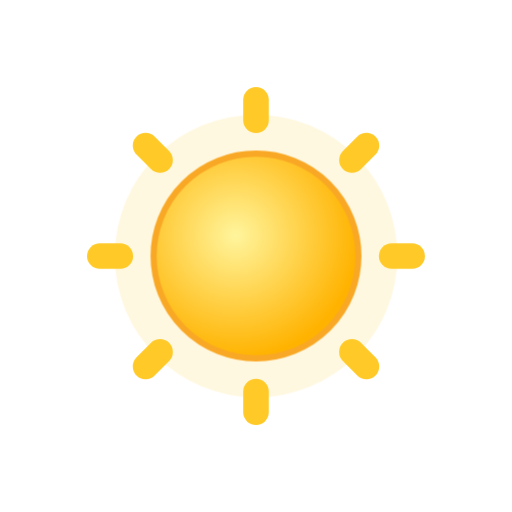
t = 0.00 s
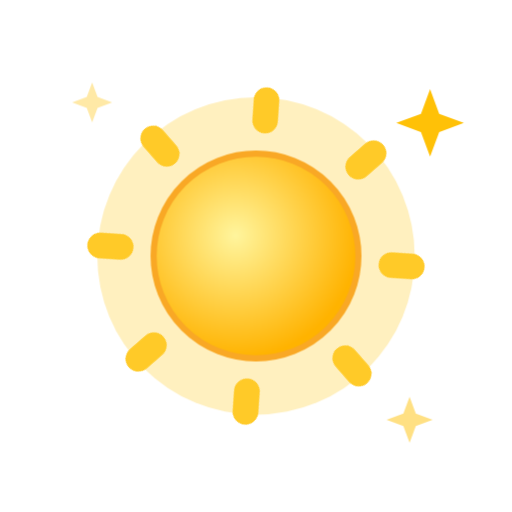
t = 1.90 s
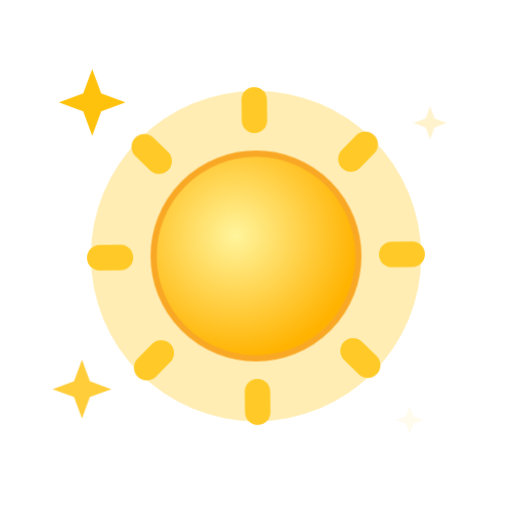
t = 3.48 s
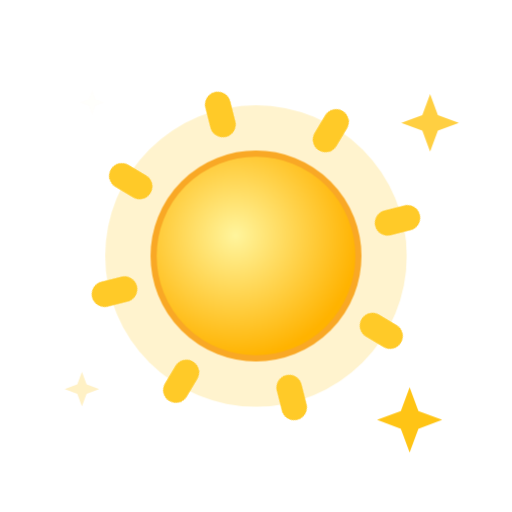
t = 4.70 s
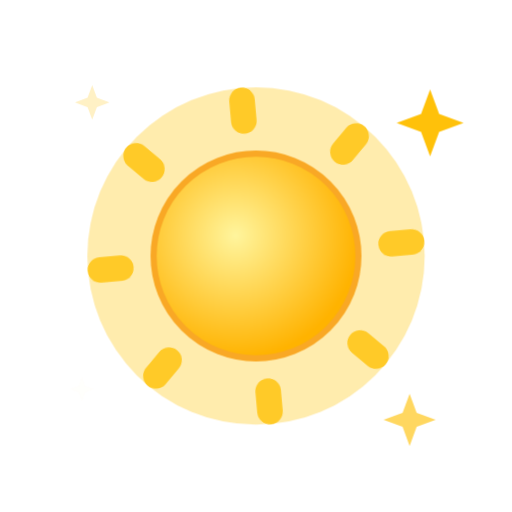
t = 6.80 s
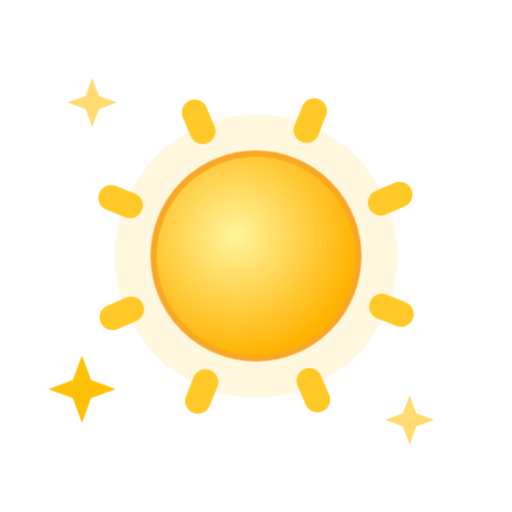
t = 7.85 s

The animated SVG that drew these frames (rendered in a browser with its animation timeline set to each time). Animation: 9 CSS @keyframes rules; frames cover the first 7.85 s, repeats indefinitely.

<svg xmlns="http://www.w3.org/2000/svg" viewBox="0 0 100 100" width="100" height="100"><style>
.rays,.glow,.spark,.cloud,.drop,.flake,.bolt,.star,.moon,.mglow,.fog{transform-box:fill-box;transform-origin:center}
.rays{animation:rays 14s linear infinite}
.glow{opacity:.35;animation:glow 2.6s ease-in-out infinite}
.spark{opacity:0;animation:twinkle 2.4s ease-in-out infinite}
.star{opacity:.25;animation:twinkle 2.8s ease-in-out infinite}
.cloud.d1{animation:cloud 6s ease-in-out infinite}
.cloud.d2{animation:cloud 8s ease-in-out infinite reverse}
.drop{opacity:0;animation:drop 1.1s linear infinite}
.drop.fast{animation-duration:.8s}
.flake{opacity:0;animation:flake 2.4s linear infinite}
.bolt{animation:bolt 3.2s linear infinite}
.moon{animation:moon 7s ease-in-out infinite}
.mglow{opacity:.2;animation:glow 4s ease-in-out infinite}
.fog.a{animation:fog 4s ease-in-out infinite}
.fog.b{animation:fog 5s ease-in-out infinite reverse}
@keyframes rays{to{transform:rotate(360deg)}}
@keyframes glow{0%,100%{opacity:.18;transform:scale(.92)}50%{opacity:.5;transform:scale(1.12)}}
@keyframes twinkle{0%,100%{opacity:0;transform:scale(.4)}50%{opacity:1;transform:scale(1.1)}}
@keyframes cloud{0%,100%{transform:translateX(-3px)}50%{transform:translateX(4px)}}
@keyframes drop{0%{opacity:0;transform:translateY(-4px)}15%{opacity:1}100%{opacity:0;transform:translateY(20px)}}
@keyframes flake{0%{opacity:0;transform:translate(0,-4px)}20%{opacity:1}50%{transform:translate(3px,8px)}100%{opacity:0;transform:translate(-2px,20px)}}
@keyframes bolt{0%,64%,72%,100%{opacity:.45}66%,70%,76%{opacity:1}}
@keyframes moon{0%,100%{transform:rotate(-6deg)}50%{transform:rotate(6deg)}}
@keyframes fog{0%,100%{transform:translateX(-5px)}50%{transform:translateX(6px)}}
@media (prefers-reduced-motion:reduce){*{animation:none!important}.drop,.flake,.bolt,.spark{opacity:1}.star{opacity:.8}}
</style><defs><radialGradient id="sun" cx="40%" cy="40%" r="60%"><stop offset="0" stop-color="#fff59d"/><stop offset="1" stop-color="#ffb300"/></radialGradient><radialGradient id="moon" cx="30%" cy="35%" r="70%"><stop offset="0" stop-color="#fffde7"/><stop offset="1" stop-color="#ffe082"/></radialGradient></defs><path class="spark" style="animation-delay:0.00s" fill="#ffc107" d="M18 14 L19.62 18.38 L24 20 L19.62 21.62 L18 26 L16.38 21.62 L12 20 L16.38 18.38Z"/><path class="spark" style="animation-delay:0.70s" fill="#ffc107" d="M84 18 L85.62 22.38 L90 24 L85.62 25.62 L84 30 L82.38 25.62 L78 24 L82.38 22.38Z"/><path class="spark" style="animation-delay:1.30s" fill="#ffc107" d="M80 76 L81.62 80.38 L86 82 L81.62 83.62 L80 88 L78.38 83.62 L74 82 L78.38 80.38Z"/><path class="spark" style="animation-delay:1.90s" fill="#ffc107" d="M16 70 L17.62 74.38 L22 76 L17.62 77.62 L16 82 L14.379999999999999 77.62 L10 76 L14.379999999999999 74.38Z"/><g transform="translate(0 0) scale(1)"><circle class="glow" cx="50" cy="50" r="30" fill="#ffd54f"/><g class="rays" fill="#ffca28"><rect x="47.5" y="17" width="5" height="9" rx="2.5" transform="rotate(0 50 50)"/><rect x="47.5" y="17" width="5" height="9" rx="2.5" transform="rotate(45 50 50)"/><rect x="47.5" y="17" width="5" height="9" rx="2.5" transform="rotate(90 50 50)"/><rect x="47.5" y="17" width="5" height="9" rx="2.5" transform="rotate(135 50 50)"/><rect x="47.5" y="17" width="5" height="9" rx="2.5" transform="rotate(180 50 50)"/><rect x="47.5" y="17" width="5" height="9" rx="2.5" transform="rotate(225 50 50)"/><rect x="47.5" y="17" width="5" height="9" rx="2.5" transform="rotate(270 50 50)"/><rect x="47.5" y="17" width="5" height="9" rx="2.5" transform="rotate(315 50 50)"/></g><circle cx="50" cy="50" r="20" fill="url(#sun)" stroke="#f9a825" stroke-width="1.2"/></g></svg>
